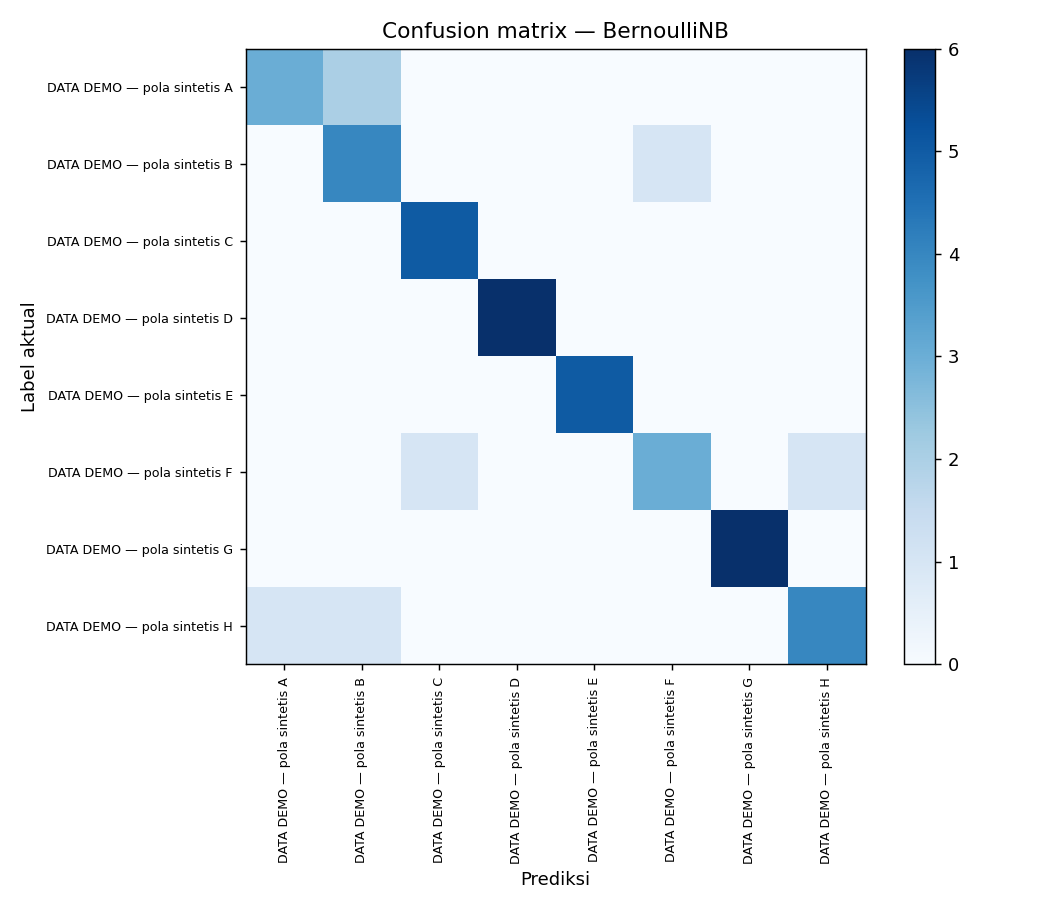

Values plotted in this chart, from the file beside it:
, DATA DEMO — pola sintetis A, DATA DEMO — pola sintetis B, DATA DEMO — pola sintetis C, DATA DEMO — pola sintetis D, DATA DEMO — pola sintetis E, DATA DEMO — pola sintetis F, DATA DEMO — pola sintetis G, DATA DEMO — pola sintetis H
DATA DEMO — pola sintetis A, 3, 2, 0, 0, 0, 0, 0, 0
DATA DEMO — pola sintetis B, 0, 4, 0, 0, 0, 1, 0, 0
DATA DEMO — pola sintetis C, 0, 0, 5, 0, 0, 0, 0, 0
DATA DEMO — pola sintetis D, 0, 0, 0, 6, 0, 0, 0, 0
DATA DEMO — pola sintetis E, 0, 0, 0, 0, 5, 0, 0, 0
DATA DEMO — pola sintetis F, 0, 0, 1, 0, 0, 3, 0, 1
DATA DEMO — pola sintetis G, 0, 0, 0, 0, 0, 0, 6, 0
DATA DEMO — pola sintetis H, 1, 1, 0, 0, 0, 0, 0, 4
